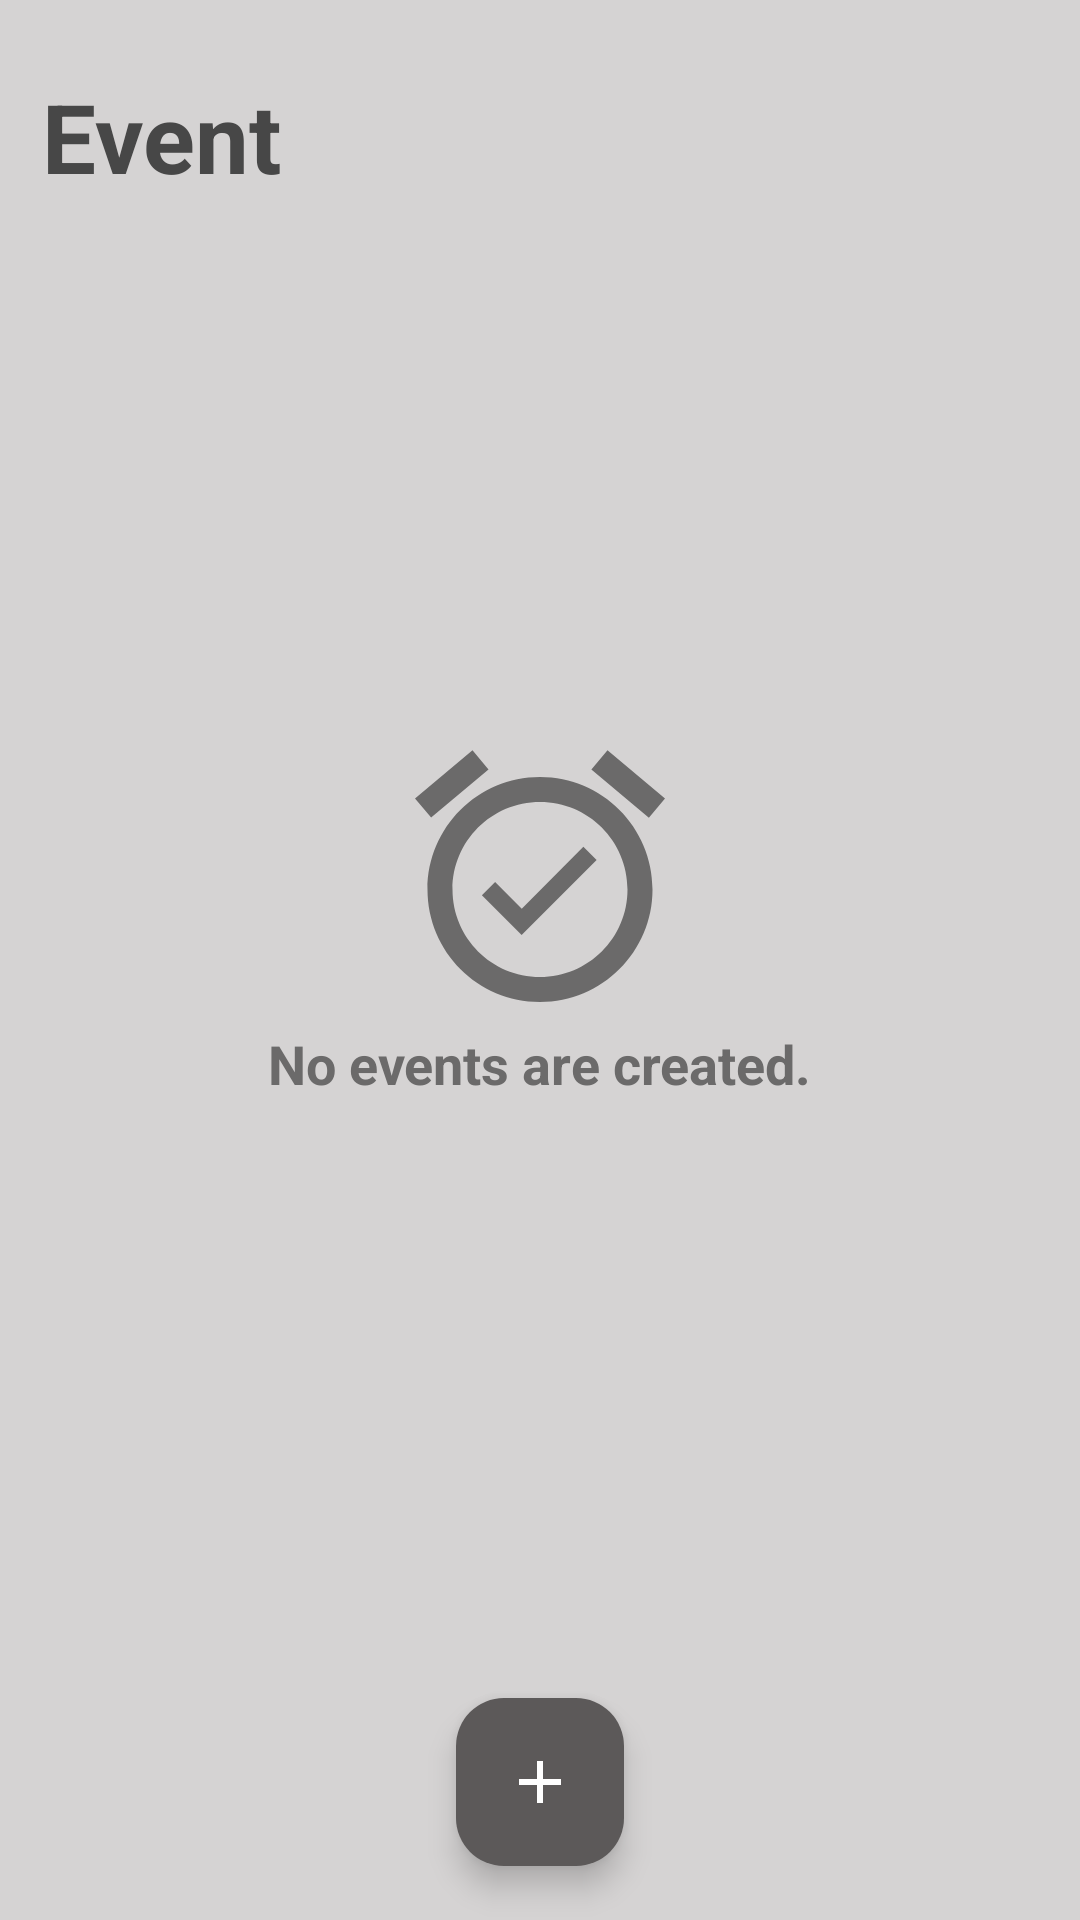

Produce the Android XML layout that renders to this screen, including the resource entries it uses.
<!-- AndroidManifest.xml: application theme Theme.CountDownTimer -->
<!-- res/layout/activity_main.xml -->
<?xml version="1.0" encoding="utf-8"?>
<androidx.constraintlayout.widget.ConstraintLayout xmlns:android="http://schemas.android.com/apk/res/android"
    xmlns:app="http://schemas.android.com/apk/res-auto"
    xmlns:tools="http://schemas.android.com/tools"
    android:id="@+id/main"
    android:layout_width="match_parent"
    android:layout_height="match_parent"
    android:background="@color/activity_background_color"
    tools:context=".MainActivity">

    <ImageView
        android:id="@+id/setting_icon"
        android:layout_width="wrap_content"
        android:layout_height="wrap_content"
        android:layout_marginTop="16dp"
        android:layout_marginEnd="12dp"
        android:src="@drawable/settings"
        app:layout_constraintEnd_toEndOf="parent"
        app:layout_constraintTop_toTopOf="parent" />

    <com.google.android.material.textview.MaterialTextView
        android:id="@+id/event_title_view"
        android:layout_width="wrap_content"
        android:layout_height="wrap_content"
        android:layout_marginStart="14dp"
        android:layout_marginTop="8dp"
        android:text="Event"
        android:textColor="#474747"
        android:textSize="32sp"
        android:textStyle="bold"
        app:layout_constraintBottom_toTopOf="@id/events_recycler_view"
        app:layout_constraintStart_toStartOf="parent"
        app:layout_constraintTop_toBottomOf="@+id/setting_icon" />


    <androidx.recyclerview.widget.RecyclerView
        android:id="@+id/events_recycler_view"
        android:layout_width="match_parent"
        android:layout_height="0dp"
        android:layout_marginTop="12dp"
        android:visibility="invisible"
        app:layoutManager="androidx.recyclerview.widget.LinearLayoutManager"
        app:layout_constraintBottom_toBottomOf="@id/add_event"
        app:layout_constraintEnd_toEndOf="parent"
        app:layout_constraintStart_toStartOf="parent"
        app:layout_constraintTop_toBottomOf="@+id/event_title_view" />

    <LinearLayout
        android:id="@+id/no_event_layout"
        android:layout_width="match_parent"
        android:layout_height="wrap_content"
        android:orientation="vertical"
        app:layout_constraintBottom_toTopOf="@+id/add_event"
        app:layout_constraintEnd_toEndOf="parent"
        app:layout_constraintStart_toStartOf="parent"
        android:layout_marginBottom="36dp"
        app:layout_constraintTop_toTopOf="@+id/events_recycler_view">

        <ImageView
            android:layout_width="100dp"
            android:layout_height="100dp"
            android:layout_gravity="center_horizontal"
            android:alpha="0.5"
            android:src="@drawable/logo" />

        <TextView
            android:layout_width="wrap_content"
            android:layout_height="wrap_content"
            android:text="No events are created."
            android:textSize="18dp"
            android:textStyle="bold"
            android:textColor="#6B6A6A"
            android:layout_gravity="center_horizontal"/>
    </LinearLayout>


    <com.google.android.material.floatingactionbutton.FloatingActionButton
        android:id="@+id/add_event"
        android:layout_width="wrap_content"
        android:layout_height="wrap_content"
        android:layout_marginBottom="18dp"
        android:backgroundTint="#5C5959"
        android:src="@drawable/add"
        app:layout_constraintBottom_toBottomOf="parent"
        app:layout_constraintEnd_toEndOf="parent"
        app:layout_constraintStart_toStartOf="parent"
        app:tint="#FFFFFF" />


</androidx.constraintlayout.widget.ConstraintLayout>
<!-- resources referenced by this layout -->
<resources>
  <color name="activity_background_color">#D5D3D3</color>
  <!-- drawable add (drawable) -->
  <vector xmlns:android="http://schemas.android.com/apk/res/android"
      android:width="52dp"
      android:height="52dp"
      android:viewportWidth="24"
      android:viewportHeight="24">
  
      <path
          android:fillColor="?android:attr/colorControlNormal"
          android:pathData="M19,13h-6v6h-2v-6H5v-2h6V5h2v6h6v2z" />
  </vector>
  <!-- drawable logo (drawable) -->
  <vector xmlns:android="http://schemas.android.com/apk/res/android" android:height="192dp" android:tint="#000000" android:viewportHeight="24" android:viewportWidth="24" android:width="192dp">
        
      <path android:fillColor="@android:color/white" android:pathData="M22,5.72l-4.6,-3.86 -1.29,1.53 4.6,3.86L22,5.72zM7.88,3.39L6.6,1.86 2,5.71l1.29,1.53 4.59,-3.85zM12,4c-4.97,0 -9,4.03 -9,9s4.02,9 9,9c4.97,0 9,-4.03 9,-9s-4.03,-9 -9,-9zM12,20c-3.87,0 -7,-3.13 -7,-7s3.13,-7 7,-7 7,3.13 7,7 -3.13,7 -7,7zM10.54,14.53L8.41,12.4l-1.06,1.06 3.18,3.18 6,-6 -1.06,-1.06 -4.93,4.95z"/>
      
  </vector>
  <style name="Theme.CountDownTimer" parent="Base.Theme.CountDownTimer" />
  <style name="Base.Theme.CountDownTimer" parent="Theme.Material3.DayNight.NoActionBar">
          <item name="colorPrimary">@color/activity_background_color</item>
          <item name="android:windowLightStatusBar">true</item>
          <item name="android:windowIsTranslucent">true</item>
          <item name="android:navigationBarColor">@color/activity_background_color</item>
      </style>
</resources>
